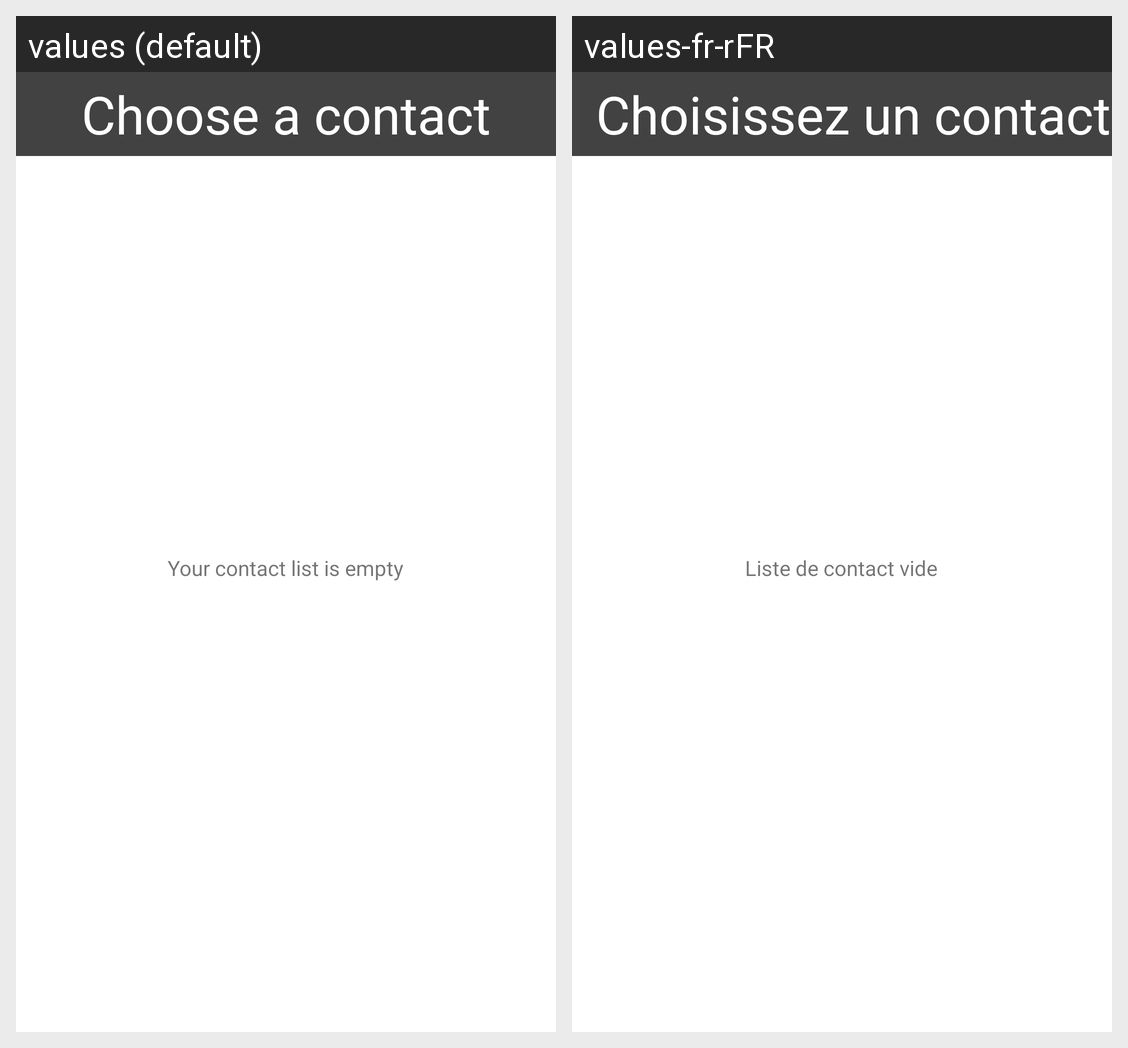

This grid shows one Android layout under two languages. Give, for every string resource on the screen, its name, the default text and each shown locale's text.
Android screen res/layout/activity_contact.xml rendered under 2 locales, left to right: values (default), values-fr-rFR. Device: Nexus 5 (rendered at 1080×1920; each locale shown at half size, 540×960, under a caption strip naming it); theme Theme.MyProjectV2.
Strings drawn on this screen, with the default value and each locale's value (text and hints the layout hard-codes, and strings that could not be matched under every locale, appear in the picture but are not listed):

chooseContact
  values: Choose a contact
  values-fr-rFR: Choisissez un contact

emptyContactList
  values: Your contact list is empty
  values-fr-rFR: Liste de contact vide
